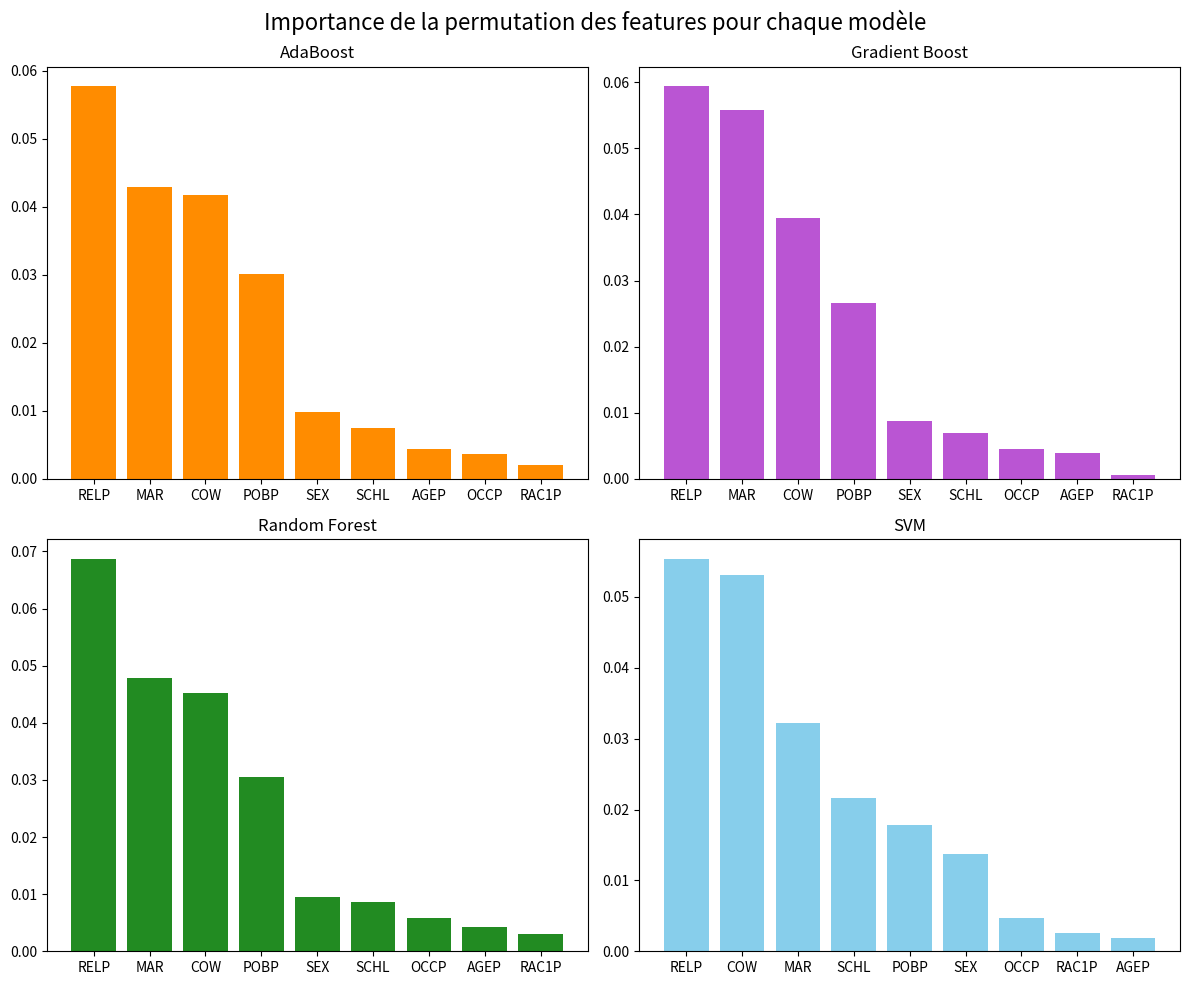

Generate this figure with matplotlib: (Note: this script raises an exception after producing the figure.)
import matplotlib.pyplot as plt
import numpy as np

# Features and importances for each model
feature_names = ['AGEP', 'COW', 'SCHL', 'MAR', 'OCCP', 'POBP', 'RELP', 'SEX', 'RAC1P']
importances_adaboost = np.array([0.0044206, 0.04172735, 0.00746135, 0.04285167, 0.00367957,
                                 0.03017759, 0.05769771, 0.00981219, 0.00201865])
importances_gb = np.array([0.0039862, 0.03950428, 0.00697585, 0.05575572, 0.00454836,
                           0.02657468, 0.05938418, 0.00884119, 0.00056216])
importances_rf = np.array([0.00421617, 0.0452025, 0.00856011, 0.04783442, 0.00574933,
                           0.03048422, 0.06873643, 0.00958222, 0.00304076])
importances_svm = np.array([0.001942, 0.05309825, 0.02166858, 0.03214514, 0.00462502,
                            0.0178868, 0.05539798, 0.01374729, 0.0025297])

# Create a figure with subplots
fig, axs = plt.subplots(2, 2, figsize=(12, 10))
fig.suptitle('Importance de la permutation des features pour chaque modèle', fontsize=16)

# Sort indices based on importances
adaboost_indices = np.argsort(importances_adaboost)[::-1]
gb_indices = np.argsort(importances_gb)[::-1]
rf_indices = np.argsort(importances_rf)[::-1]
svm_indices = np.argsort(importances_svm)[::-1]

# Plot for AdaBoost
axs[0, 0].bar(np.array(feature_names)[adaboost_indices], importances_adaboost[adaboost_indices], color='darkorange')
axs[0, 0].set_title('AdaBoost')

# Plot for Gradient Boost
axs[0, 1].bar(np.array(feature_names)[gb_indices], importances_gb[gb_indices], color='mediumorchid')
axs[0, 1].set_title('Gradient Boost')

# Plot for Random Forest
axs[1, 0].bar(np.array(feature_names)[rf_indices], importances_rf[rf_indices], color='forestgreen')
axs[1, 0].set_title('Random Forest')

# Plot for SVM
axs[1, 1].bar(np.array(feature_names)[svm_indices], importances_svm[svm_indices], color='skyblue')
axs[1, 1].set_title('SVM')

# Display the plot
plt.tight_layout()
plt.savefig('plots/pdf/permutations.pdf')